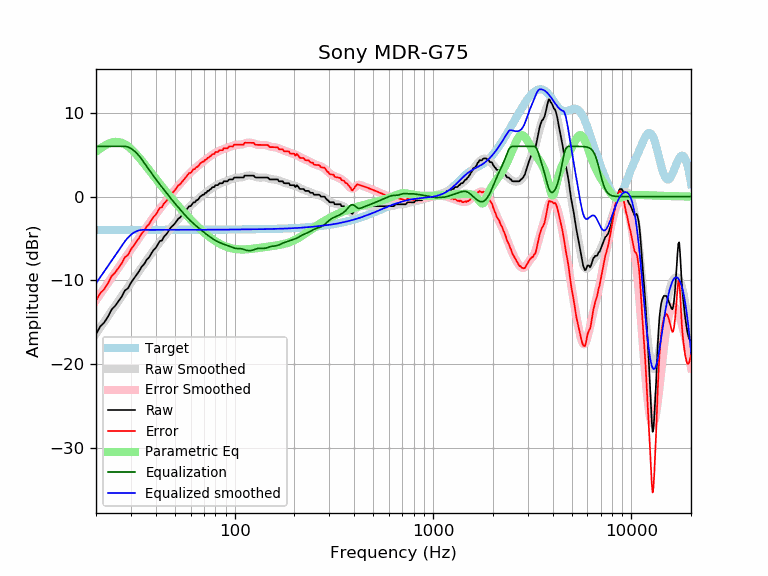

The file beside this chart, header and first rows:
frequency, raw, error, smoothed, error_smoothed, equalization, parametric_eq, equalized_raw, equalized_smoothed, target
20, -16.41, -12.43, -16.35, -12.36, 6.00, 5.36, -10.41, -10.35, -3.98
21, -15.50, -11.52, -15.63, -11.64, 6.00, 5.73, -9.50, -9.63, -3.98
22, -15.03, -11.04, -14.93, -10.95, 6.00, 6.05, -9.03, -8.93, -3.98
23, -14.31, -10.33, -14.27, -10.29, 6.00, 6.30, -8.31, -8.27, -3.98
24, -13.45, -9.47, -13.62, -9.65, 6.00, 6.46, -7.45, -7.62, -3.98
25, -13.03, -9.05, -13.01, -9.03, 6.00, 6.54, -7.03, -7.01, -3.98
26, -12.45, -8.47, -12.42, -8.45, 6.00, 6.52, -6.45, -6.42, -3.98
27, -11.91, -7.94, -11.86, -7.89, 6.00, 6.42, -5.91, -5.86, -3.98
28, -11.18, -7.21, -11.32, -7.35, 6.00, 6.24, -5.18, -5.32, -3.98
29, -10.94, -6.97, -10.80, -6.82, 5.92, 6.00, -5.02, -4.88, -3.97
30, -10.28, -6.30, -10.29, -6.32, 5.75, 5.70, -4.53, -4.54, -3.97
31, -9.80, -5.83, -9.81, -5.83, 5.51, 5.38, -4.29, -4.30, -3.97
32, -9.34, -5.37, -9.33, -5.36, 5.21, 5.02, -4.14, -4.13, -3.97
33, -8.89, -4.92, -8.87, -4.90, 4.85, 4.66, -4.04, -4.02, -3.97
34, -8.35, -4.38, -8.43, -4.45, 4.45, 4.29, -3.90, -3.97, -3.97
35, -8.04, -4.07, -8.00, -4.02, 4.02, 3.91, -4.02, -3.97, -3.97
36, -7.53, -3.56, -7.58, -3.61, 3.61, 3.55, -3.92, -3.97, -3.97
37, -7.26, -3.29, -7.18, -3.21, 3.21, 3.18, -4.05, -3.97, -3.97
38, -6.79, -2.82, -6.80, -2.83, 2.83, 2.83, -3.96, -3.97, -3.97
39, -6.38, -2.41, -6.43, -2.46, 2.46, 2.48, -3.92, -3.97, -3.97
40, -6.12, -2.15, -6.08, -2.11, 2.11, 2.15, -4.01, -3.97, -3.97
41, -5.70, -1.73, -5.74, -1.77, 1.77, 1.82, -3.93, -3.97, -3.97
42, -5.29, -1.33, -5.42, -1.45, 1.45, 1.51, -3.85, -3.97, -3.97
43, -5.24, -1.27, -5.10, -1.13, 1.13, 1.20, -4.11, -3.97, -3.97
44, -4.79, -0.82, -4.80, -0.83, 0.83, 0.91, -3.96, -3.97, -3.97
45, -4.56, -0.59, -4.50, -0.53, 0.53, 0.63, -4.02, -3.97, -3.97
46, -4.27, -0.30, -4.22, -0.25, 0.25, 0.35, -4.02, -3.97, -3.97
47, -3.87, 0.10, -3.94, 0.03, -0.03, 0.08, -3.91, -3.97, -3.97
48, -3.60, 0.37, -3.67, 0.30, -0.30, -0.18, -3.90, -3.97, -3.97
49, -3.42, 0.55, -3.41, 0.56, -0.56, -0.43, -3.98, -3.97, -3.97
50, -3.19, 0.78, -3.16, 0.81, -0.81, -0.67, -4.00, -3.97, -3.97
51, -2.92, 1.05, -2.92, 1.05, -1.05, -0.90, -3.97, -3.97, -3.97
52, -2.63, 1.34, -2.69, 1.28, -1.28, -1.13, -3.92, -3.97, -3.97
53, -2.51, 1.46, -2.46, 1.51, -1.51, -1.35, -4.02, -3.97, -3.97
54, -2.28, 1.69, -2.24, 1.73, -1.73, -1.57, -4.01, -3.97, -3.97
55, -2.05, 1.92, -2.02, 1.95, -1.95, -1.78, -4.00, -3.97, -3.97
56, -1.82, 2.15, -1.81, 2.16, -2.16, -1.98, -3.98, -3.97, -3.97
57, -1.60, 2.37, -1.61, 2.36, -2.36, -2.18, -3.96, -3.97, -3.97
58, -1.37, 2.60, -1.42, 2.55, -2.55, -2.37, -3.92, -3.97, -3.97
59, -1.14, 2.83, -1.23, 2.73, -2.73, -2.56, -3.87, -3.97, -3.97
60, -1.14, 2.83, -1.07, 2.90, -2.90, -2.74, -4.04, -3.97, -3.97
61, -0.91, 3.05, -0.91, 3.06, -3.06, -2.91, -3.97, -3.97, -3.97
62, -0.68, 3.28, -0.76, 3.21, -3.21, -3.08, -3.89, -3.97, -3.97
63, -0.68, 3.28, -0.61, 3.35, -3.35, -3.25, -4.04, -3.97, -3.97
64, -0.46, 3.51, -0.47, 3.49, -3.49, -3.41, -3.95, -3.96, -3.96
65, -0.41, 3.56, -0.33, 3.63, -3.63, -3.56, -4.04, -3.96, -3.96
66, -0.23, 3.73, -0.20, 3.76, -3.76, -3.71, -3.99, -3.96, -3.96
67, 0.00, 3.96, -0.07, 3.90, -3.90, -3.86, -3.90, -3.96, -3.96
68, 0.10, 4.06, 0.06, 4.02, -4.02, -4.00, -3.92, -3.96, -3.96
69, 0.23, 4.19, 0.18, 4.14, -4.14, -4.13, -3.92, -3.96, -3.96
70, 0.23, 4.19, 0.30, 4.26, -4.26, -4.26, -4.03, -3.96, -3.96
71, 0.46, 4.41, 0.42, 4.37, -4.37, -4.39, -3.92, -3.96, -3.96
72, 0.46, 4.42, 0.53, 4.48, -4.48, -4.51, -4.02, -3.96, -3.96
73, 0.68, 4.64, 0.63, 4.59, -4.59, -4.63, -3.91, -3.96, -3.96
74, 0.68, 4.64, 0.74, 4.69, -4.69, -4.74, -4.01, -3.96, -3.96
75, 0.85, 4.81, 0.84, 4.80, -4.80, -4.85, -3.94, -3.95, -3.95
76, 0.91, 4.87, 0.94, 4.89, -4.89, -4.95, -3.98, -3.95, -3.95
77, 1.09, 5.04, 1.04, 4.99, -4.99, -5.05, -3.90, -3.95, -3.95
78, 1.14, 5.09, 1.13, 5.08, -5.08, -5.14, -3.94, -3.95, -3.95
79, 1.14, 5.09, 1.21, 5.16, -5.16, -5.23, -4.02, -3.95, -3.95
... 553 more rows
